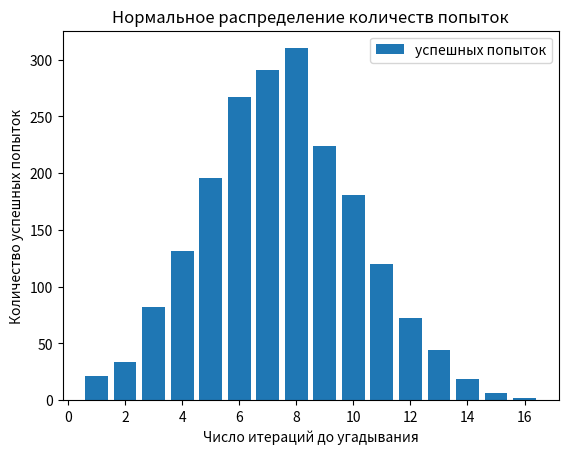

The matplotlib source for this figure:
"""Игра угадай число
Компьютер сам загадывает и сам угадывает число 2000 раз
и демонстрирует статистику успешных попыток угадывания:
- Вычисляет среднее значение количеств упешных угадываний
- Рисует график нормального распределения

"""

# Имполртируем библиотеку Numpy
import numpy as np

# Описываем функцию отгадывающую поданное на нее число
def limits_predict(number: int = 1) -> int:
    """Угадываем число с помощью сжатия границ поиска и исключения повторных предположений

    Args:
        number (int, optional): Загаданное число. Defaults to 1.

    Returns:
        int: Число попыток
    """
    # Инициируем счетчик поыток
    count = 0
    # Задаем нижнюю границу
    low_limit = 1
    # Задаем верхнюю границу
    up_limit = 101
    # Инициируем список для хранения предположений
    predict_list = []
    
    #Запускаем бесконечный цикл
    while True:
        # Увеличиваем значение счетчика
        count += 1
        # Делаеем предположение загаданного числа
        random_value = np.random.randint(low_limit, up_limit)
        
        # Для отсеивания повторений предположений
        # Запускае цикл по значениям с списке предположений
        # Выполняем цикл, если предположение есть в словаре
        while random_value in predict_list:
            # Делаем новое предположение
            random_value = np.random.randint(low_limit, up_limit)
        # Фиксируем свежее предположение
        predict_number = random_value
        
        # Если чило угадано
        if number == predict_number:
            break  # выход из цикла если угадали
        
        # Если предположение меньше загаднного числа
        if number > predict_number:
            # Сдвигаем нижнюю границу вверх на предположенное число
            low_limit = predict_number
        
        # Если предположение больше загаданного числа
        if number < predict_number:
            # Сдвигаем верхнюю границу вниз на предположенное число
            up_limit = predict_number
        
        # Добавляем предположение в список
        predict_list.append (predict_number)
    
    # возвращам колчество попыток
    return count

# Описывем функцию самой игры
def score_game(limits_predict) -> int:
    """За какое количство попыток в среднем за 2000 подходов угадывает наш алгоритм

    Args:
        limits_predict ([type]): функция угадывания

    Returns:
        int: среднее количество попыток
    """
    # Инициируем список успешных попытк
    count_ls = []
    
    # загадали список чисел
    random_array = np.random.randint(1, 101, size=(2000))  

    # запускаем цикл для каждого загаданного числа из списка чисел
    for number in random_array:
        # Добавдяем количество попыток в список успешных попыток
        count_ls.append(limits_predict(number))

    score = int(np.mean(count_ls)) #вычисляем среднее значения
   
    # Выводим значение среднего колчества успешных попыток
    print(f"Ваш алгоритм угадывает число в среднем за: {score} попыток при совершении 2000 подходов")
    
    # В качестве бонуса рисуем график ромального распределения попыток
    # Подключаем бибилотеку matplotlib.pyplot
    import matplotlib.pyplot as plt
    
    # Сортируем список успешных попыток по возрастанию
    count_ls.sort()
    # Получаем список уникальных значений успешных попыток
    points_list=list(set(count_ls))
    # Инициируем список количеств успешных попыток
    hight_list =[]
    
    # Запускаем цикл для каждого елемента списка значений успешных попыток
    for elem in points_list:
        #Добавляем в список количество успешных попыток с конкретным значение
         hight_list.append(count_ls.count(elem))
    
    #Рисуем график нормального распределения успешных попыток
    plt.bar(points_list, hight_list, label='успешных попыток')
    plt.xlabel('Число итераций до угадывания')
    plt.ylabel('Количество успешных попыток')
    plt.title('Нормальное распределение количеств попыток')
    plt.legend()
    plt.show()
    
    # Возвращаем значение среднего количества попыток
    return score


# RUN только в случае непосредственного запуска
if __name__ == "__main__":
    score_game(limits_predict)

